2-way image classification set "spectrograms_stft_5s_grayscale" from GitHub (MalakarEresh/Parkinson-Detection-); label vocabulary: healthy, parkinson.

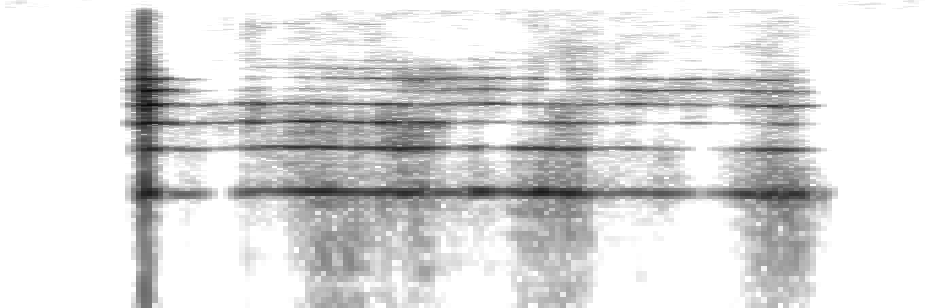
Label: healthy

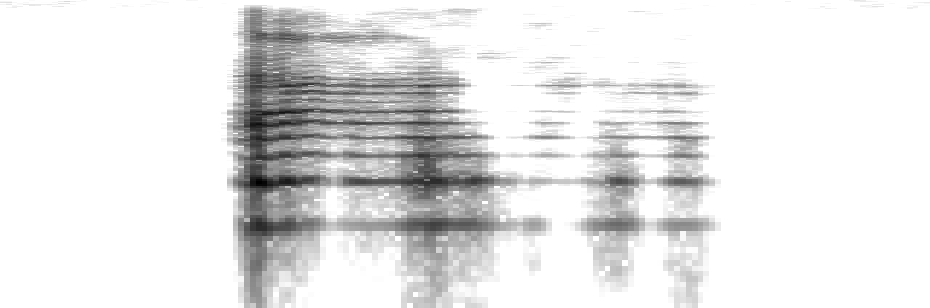
Label: parkinson

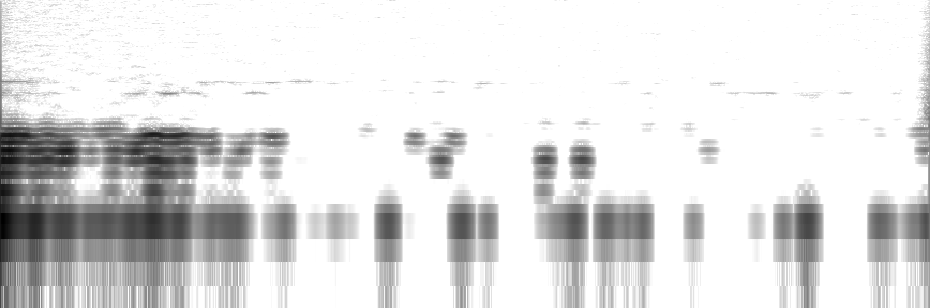
Label: parkinson

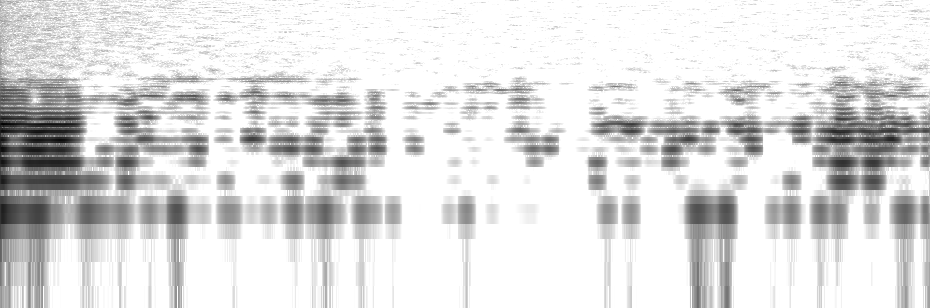
Label: healthy

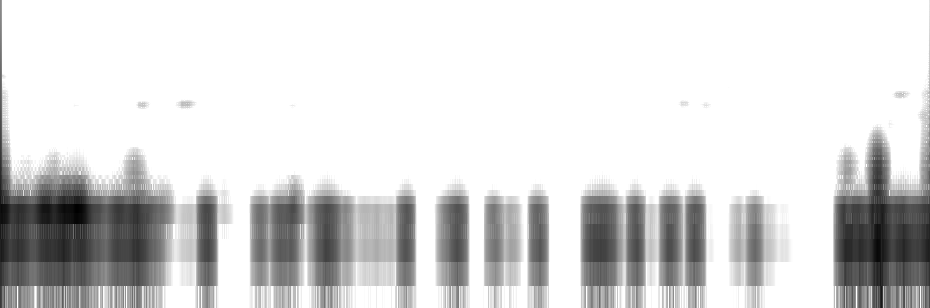
Label: healthy

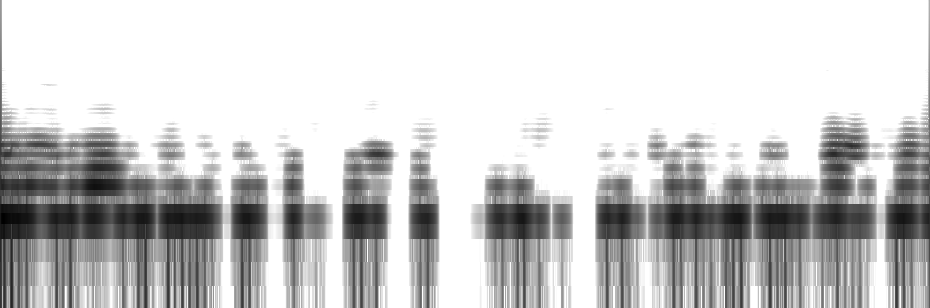
Label: parkinson
